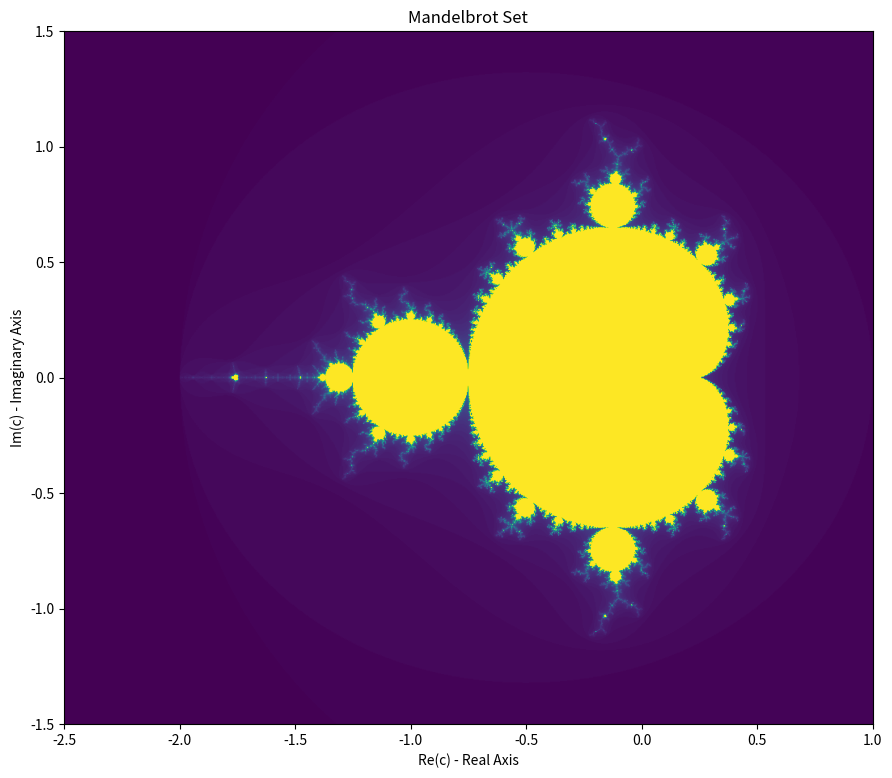

Here is the Python script that generated this plot:
"""
Mandelbrot set visualization using pure Python lists and matplotlib.

Overview:
- Samples a rectangular region of the complex plane on a width x height grid.
- For each point c in the plane, iterates z_{n+1} = z_n^2 + c starting at z_0 = 0.
- Records the iteration count at which |z_n| exceeds the bailout radius (2), up to max_iter.
- Renders the escape-time image with matplotlib and saves it to disk.

- Computational complexity is O(width * height * max_iter). For 1000x1000 and max_iter=100,
  this is ~100 million complex ops; expect noticeable runtime in CPython.
"""

import matplotlib.pyplot as plt

# Mandelbrot iteration function
def mandelbrot(c, max_iter=100):
    """
    Compute the escape iteration count for a complex parameter c.

    Algorithm:
    - Start with z = 0.
    - Iterate z <- z*z + c while |z| <= 2 and iteration count < max_iter.
    - Return the number of iterations performed (escape-time). If the point
      does not escape within max_iter, the return value equals max_iter.

    Args:
        c (complex): Point in the complex plane to test.
        max_iter (int): Maximum number of iterations to attempt.

    Returns:
        int: Iteration count at escape (<= max_iter).
    """
    z = 0 + 0j  # initial condition z0 = 0
    n = 0       # iteration counter
    
    while abs(z) <= 2 and n < max_iter:
        z = z * z + c
        n += 1
    return n

# Custom implementation of linspace (inclusive of both start and stop)
def linspace(start, stop, num):
    """
    Generate 'num' evenly-spaced values from start to stop inclusive.

    Caveats:
    - Floating-point rounding may lead to small endpoint inaccuracies.
    - For large 'num', prefer numpy.linspace for performance and robustness.

    Args:
        start (float): Start value (included).
        stop (float): Stop value (included).
        num (int): Number of samples to generate (>= 1).

    Returns:
        list[float]: List of sampled values.
    """
    if num == 1:
        return [start]
    step = (stop - start) / (num - 1)
    return [start + step * i for i in range(num)]

# Custom 1D/2D zeros helper returning nested Python lists
def zeros(shape):
    """
    Create a 1D or 2D list filled with zeros.

    Args:
        shape (tuple[int] | list[int]): (n,) for 1D or (rows, cols) for 2D.

    Returns:
        list: A list of zeros (1D) or list of lists (2D).

    Raises:
        ValueError: If shape has rank other than 1 or 2.

    Note:
        For numerical work, numpy.zeros is more efficient and convenient.
    """
    if len(shape) == 1:
        return [0] * shape[0]
    elif len(shape) == 2:
        return [[0] * shape[1] for _ in range(shape[0])]
    else:
        raise ValueError("Only 1D and 2D arrays are supported.")

# Parameters of the visualization grid
# 'width' and 'height' control both sampling density and output image resolution.
width = height = 1000

# Rectangular region of the complex plane to visualize:
# x-axis corresponds to Re(c), y-axis to Im(c).
x_min, x_max = -2.5, 1.0
y_min, y_max = -1.5, 1.5

# Generate the sample coordinates along each axis.
# linspace is inclusive, so you get exactly 'width' and 'height' points.
x_vals = linspace(x_min, x_max, width)
y_vals = linspace(y_min, y_max, height)
print("Generated x and y values for the complex plane.")

# Preallocate the 2D escape-time array (height rows by width columns).
# Each entry will store the iteration count (0..max_iter).
mandelbrot_plot = zeros((height, width))
print("Initialized mandelbrot_plot array.")

# Compute escape times for each pixel (i, j).
# Mapping: row i -> y coordinate y_vals[i], column j -> x coordinate x_vals[j].
# Total work \approx width * height * average_iterations.
for i in range(height):
    for j in range(width):
        mandelbrot_plot[i][j] = mandelbrot(x_vals[j] + y_vals[i] * 1j)

print("Computed Mandelbrot set values for the grid.")

# Visualization using matplotlib
plt.figure(figsize=(16, 9))
plt.imshow(
    mandelbrot_plot,
    extent=(x_min, x_max, y_min, y_max))
plt.title('Mandelbrot Set')
plt.xlabel('Re(c) - Real Axis')
plt.ylabel('Im(c) - Imaginary Axis')

# Save the figure at high resolution.
plt.savefig(
    r"H:\My Drive\Numerical Methods\Assignments\Assignment 4\q2a_mandelbrot.png"
)
print("Saved Mandelbrot set image to disk.")
